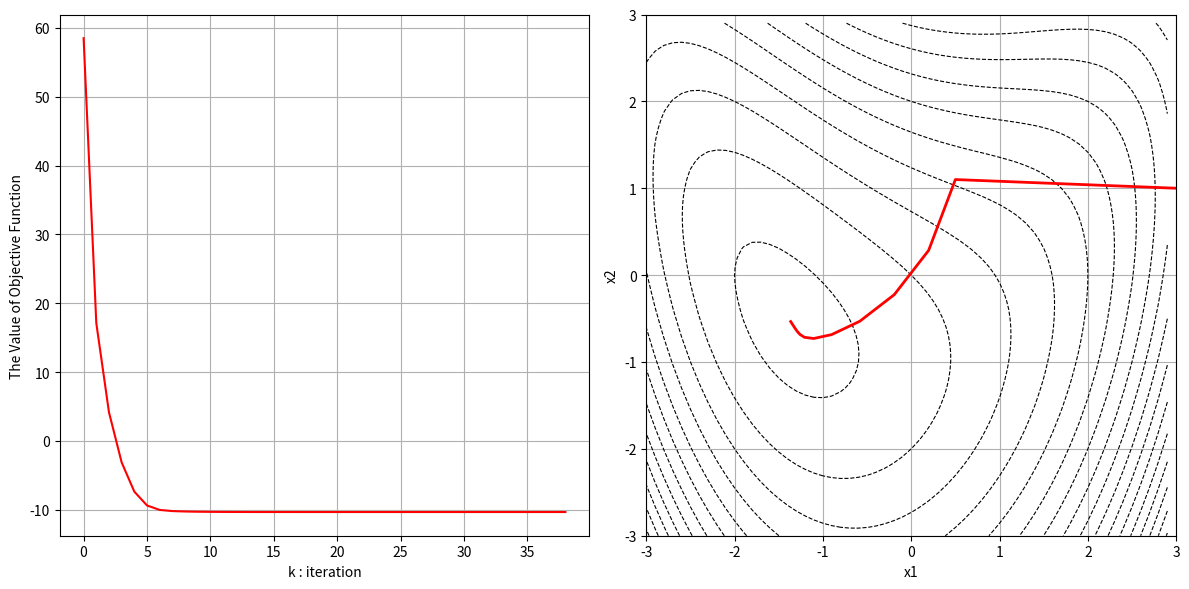

Recreate this plot in Python.
########## バックトラック直線探索を用いた勾配法の実装 ##########
import numpy as np
from numpy import linalg as LA
import matplotlib.pyplot as plt

## 目的関数 f(x1,x2)の設定（入力は2次元ベクトル）
def objf(x):
    f = x[0]**4/2 - 2*(x[0]**2)*x[1] + 4*x[1]**2 + 8*x[0] + 8*x[1]
    return f

## 目的関数 f の勾配の設定（入力は2次元ベクトル）
def gradf(x):
    gf1 = 2*x[0]**3 - 4*x[0]*x[1] + 8
    gf2 = -2*x[0]**2 + 8*x[1] + 8
    gf = np.array([gf1,gf2])
    return gf

## Armijoの条件を満たすalphaを決定して、その時の更新先を求める
def armijo(xold):
    # Armijoの条件を満たす alpha を決定する際のパラメータ
    alpha = 0.05
    rho = 0.8
    c = 0.01

    # Armijoの条件を満たすようになるまで反復計算
    while 1:
        xnew = xold - alpha * gradf(xold)
        fnew = objf(xnew)
        fnew_above = objf(xold) - c * alpha * LA.norm(gradf(xold))**2

        if fnew > fnew_above:
            alpha = rho * alpha
        else:
            break
    
    return xnew, fnew

########## Start Gradient Descent Algorithm ##########
## 初期値とパラメータの設定
x0 = np.array([3,1])
f0 = objf(x0)
eps = 1e-8  # 反復終了判定

## 更新履歴の格納
x1 = [] # x（x1成分）の更新履歴を格納
x2 = [] # x（x2成分）の更新履歴を格納
f = [] # fの更新履歴を格納
k = 0 # 反復更新回数

# print(k,x0,f0)
x1.append(x0[0])
x2.append(x0[1])
f.append(f0)

### 反復更新
xnew = x0 # 更新後のx座標を格納
fnew = f0 # 更新後の目的関数fの値を格納

while 1:
    k = k + 1 ##繰り返し回数の更新
    xold = xnew ## 更新前のxの値
    fold = fnew ## 更新前のfの値
    xnew, fnew = armijo(xold) ## 更新後のxの値とその時の目的関数fの値
    
    print(k,xnew,fnew)
    x1.append(xnew[0])
    x2.append(xnew[1])
    f.append(fnew)

    if (fold - fnew < eps):
        break

########## Plot the Result ##########
fig = plt.figure(figsize=(12,6))
ax1 = fig.add_subplot(1, 2, 1)
ax2 = fig.add_subplot(1, 2, 2)

## 目的関数 f の変化
ax1.plot(np.linspace(0, k, k+1),f,color='red',linewidth=1.5)
ax1.grid()
ax1.set_xlabel('k : iteration')
ax1.set_ylabel('The Value of Objective Function')

## 点xの変化と等高線
X,Y = np.meshgrid(np.arange(-3, 3, 0.1), np.arange(-3, 3, 0.1))
Z = X**4/2 - 2*(X**2)*Y + 4*Y**2 + 8*X + 8*Y
cont = ax2.contour(X,Y,Z,linewidths=0.8,colors='black',linestyles='dashed',levels=20)

ax2.plot(x1,x2,color='red',linewidth=2)
ax2.grid()
ax2.set_xlabel('x1')
ax2.set_ylabel('x2')
ax2.set_xlim(-3, 3)
ax2.set_ylim(-3, 3)

## グラフの保存
fig.tight_layout()
fig.savefig('figure_objective_function.pdf')